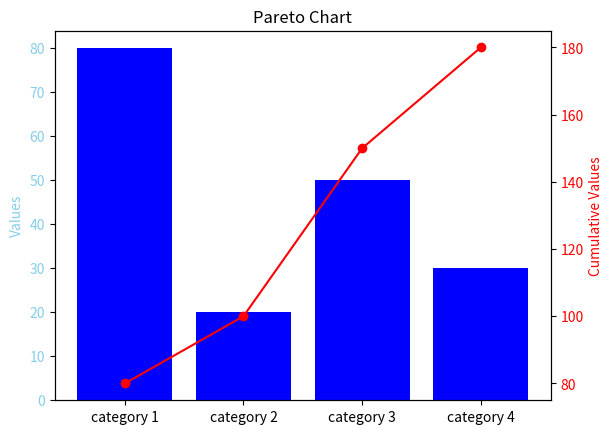

Reproduce this figure in Python.
import matplotlib.pyplot as plt

categories = ['category 1', 'category 2', 'category 3', 'category 4']
values = [80, 20, 50, 30]

fig, ax1 = plt.subplots()
ax1.bar(categories, values, color='blue')
ax1.set_ylabel('Values', color='skyblue')
ax1.tick_params(axis='y', labelcolor='skyblue')

ax2 = ax1.twinx()
cumulative_values = [sum(values[:i+1]) for i in range(len(values))]
ax2.plot(categories, cumulative_values, color='red', marker='o')
ax2.set_ylabel('Cumulative Values', color='red')
ax2.tick_params(axis='y', labelcolor='red')

plt.title('Pareto Chart')
plt.show()
# This code creates a Pareto chart using matplotlib. It displays a bar chart for the values of different categories and a line chart for the cumulative values.